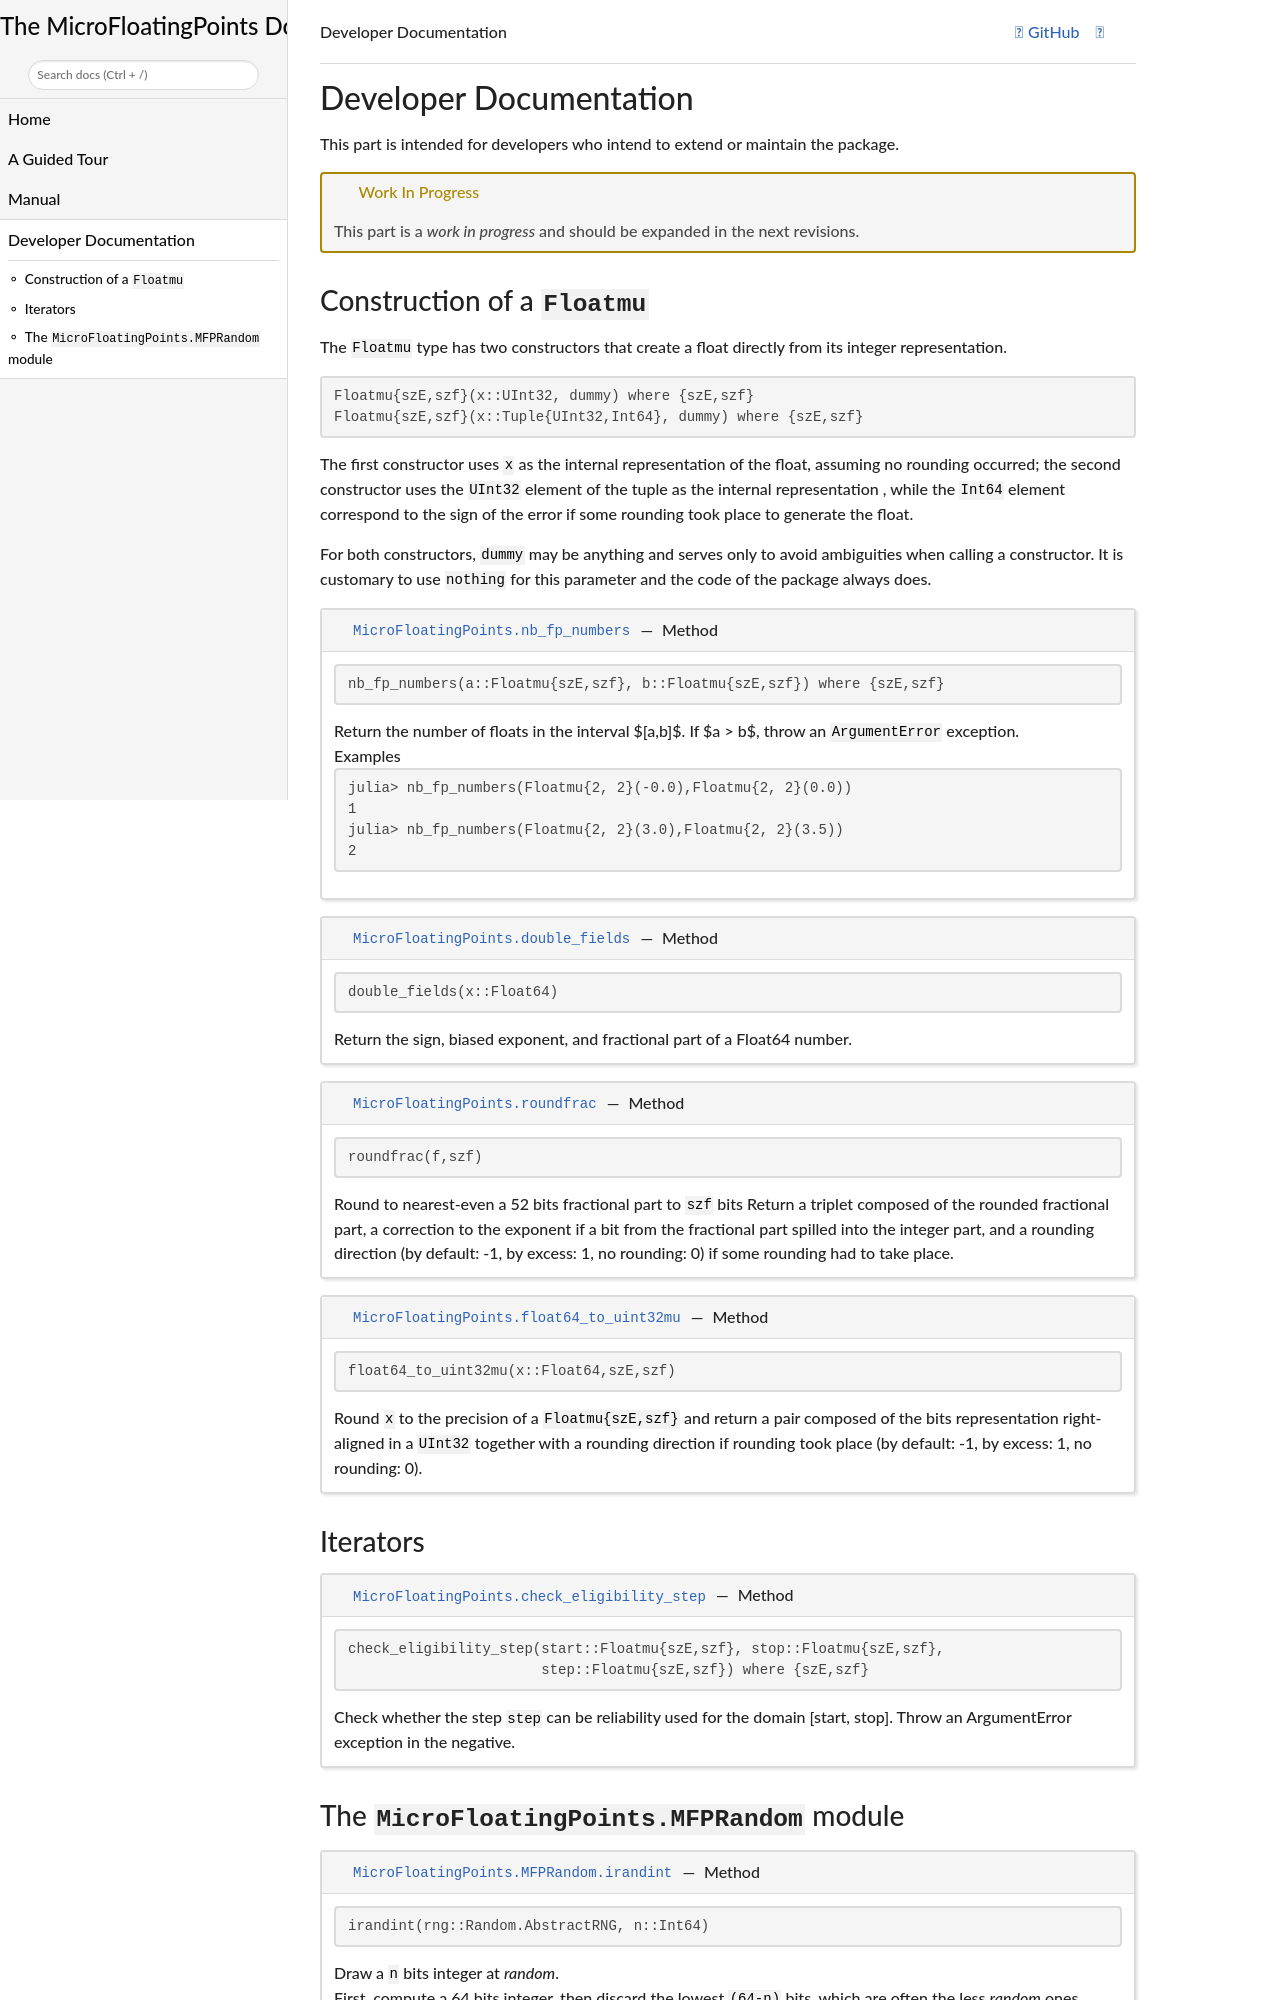

repository: goualard-f/MicroFloatingPoints.jl · page: dev/developer.html · generator: jekyll

```@meta
DocTestSetup = quote
	using Random
    using MicroFloatingPoints
	using MicroFloatingPoints.MFPPlot, MicroFloatingPoints.MFPRandom
end
CurrentModule = MicroFloatingPoints
```

# Developer Documentation

This part is intended for developers who intend to extend or maintain the package.

!!! warning "Work In Progress"
    This part is a *work in progress* and should be expanded in the next revisions.

## Construction of a `Floatmu`

The `Floatmu` type has two constructors that create a float directly from its integer representation.

```julia
Floatmu{szE,szf}(x::UInt32, dummy) where {szE,szf}
Floatmu{szE,szf}(x::Tuple{UInt32,Int64}, dummy) where {szE,szf}
```

The first constructor uses `x` as the internal representation of the float, assuming no rounding occurred; the second constructor uses the `UInt32` element of the tuple as the internal representation , while the `Int64` element correspond to the sign of the error if some rounding took place to generate the float.

For both constructors, `dummy` may be anything and serves only to avoid ambiguities when calling a constructor. It is customary to use `nothing` for this parameter and the code of the package always does.

```@docs
nb_fp_numbers(a::Floatmu{szE,szf}, b::Floatmu{szE,szf}) where {szE,szf}
MicroFloatingPoints.double_fields(x::Float64)
MicroFloatingPoints.roundfrac(f,szf)
MicroFloatingPoints.float64_to_uint32mu(x::Float64,szE,szf)
```

## Iterators

```@docs
check_eligibility_step(start::Floatmu{szE,szf}, stop::Floatmu{szE,szf}, step::Floatmu{szE,szf}) where {szE,szf}
```
